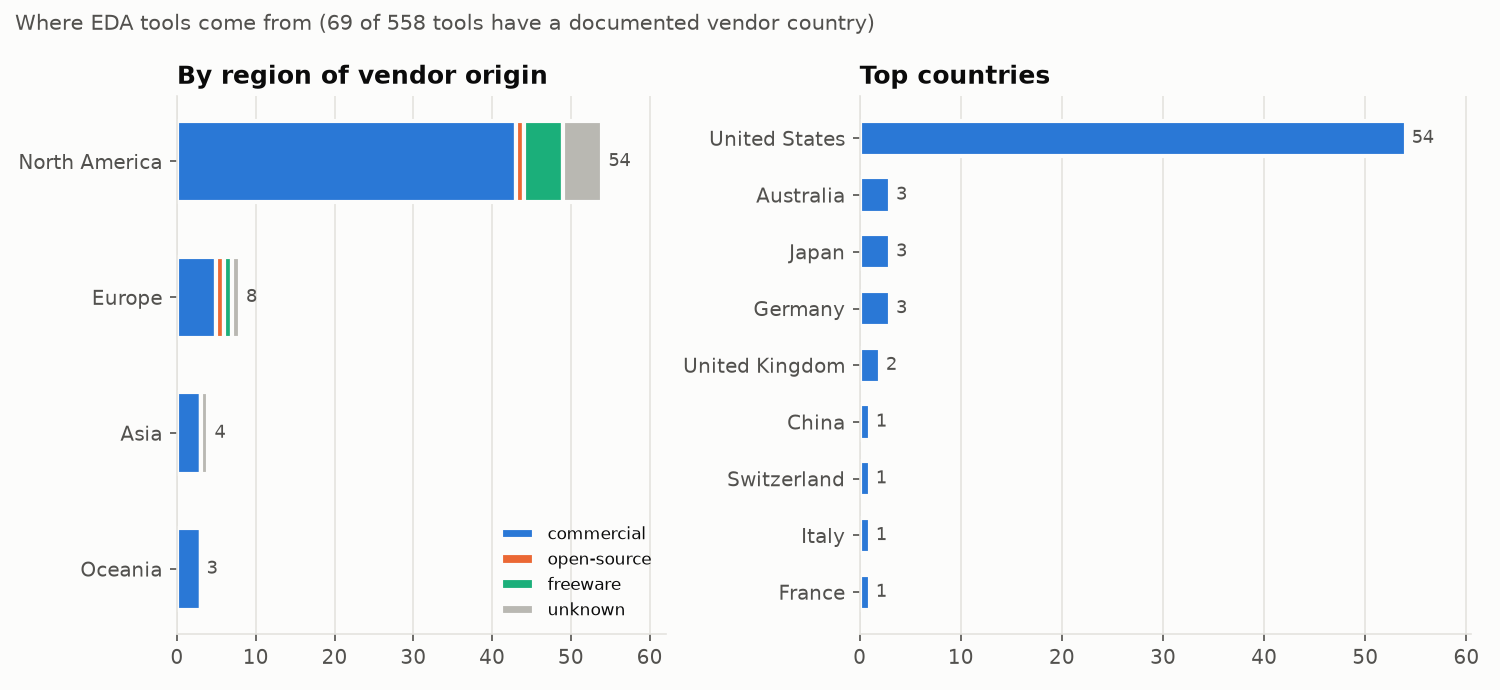

The data file committed next to this chart (first rows):
region, tools, commercial, open-source, freeware, unknown
North America, 54, 43, 1, 5, 5
Europe, 8, 5, 1, 1, 1
Asia, 4, 3, 0, 0, 1
Oceania, 3, 3, 0, 0, 0
South America, 0, 0, 0, 0, 0
Africa, 0, 0, 0, 0, 0
